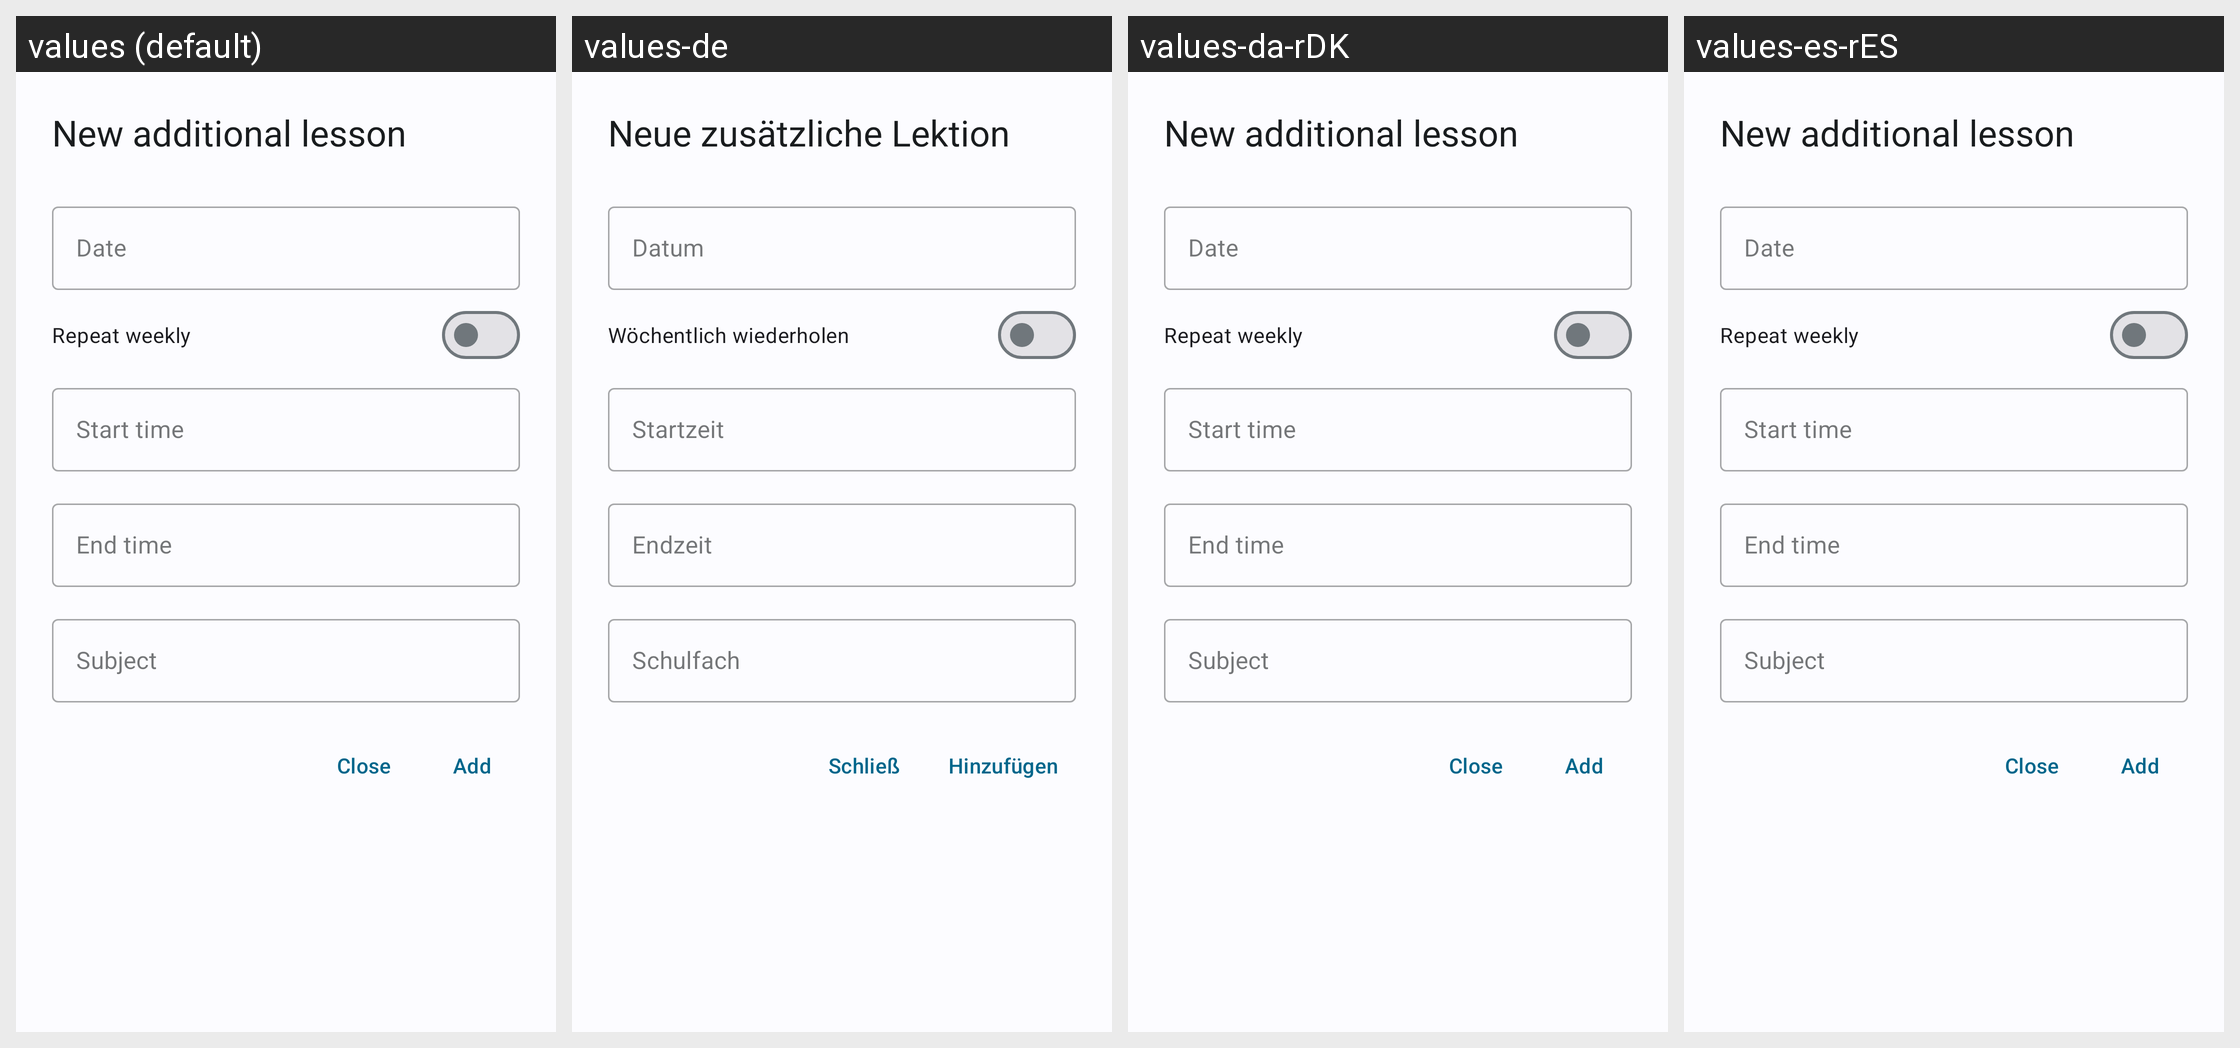

This grid shows one Android layout under several languages. Give, for every string resource on the screen, its name, the default text and each shown locale's text.
Android screen res/layout/dialog_additional_add.xml rendered under 4 locales, left to right: values (default), values-de, values-da-rDK, values-es-rES. Device: Nexus 5 (rendered at 1080×1920; each locale shown at half size, 540×960, under a caption strip naming it); theme WulkanowyTheme.
Other locales in the repository, not shown: values-cs, values-cs-rCZ, values-csb-rPL, values-it-rIT, values-lt, values-pl, values-ru, values-sk, values-sk-rSK, values-uk.
Strings drawn on this screen, with the default value and each locale's value (text and hints the layout hard-codes, and strings that could not be matched under every locale, appear in the picture but are not listed):

additional_lessons_add_title
  values: New additional lesson
  values-de: Neue zusätzliche Lektion
  values-da-rDK: New additional lesson
  values-es-rES: New additional lesson

all_date
  values: Date
  values-de: Datum
  values-da-rDK: Date
  values-es-rES: Date

additional_lessons_repeat
  values: Repeat weekly
  values-de: Wöchentlich wiederholen
  values-da-rDK: Repeat weekly
  values-es-rES: Repeat weekly

additional_lessons_start
  values: Start time
  values-de: Startzeit
  values-da-rDK: Start time
  values-es-rES: Start time

additional_lessons_end
  values: End time
  values-de: Endzeit
  values-da-rDK: End time
  values-es-rES: End time

all_subject
  values: Subject
  values-de: Schulfach
  values-da-rDK: Subject
  values-es-rES: Subject

all_close
  values: Close
  values-de: Schließ
  values-da-rDK: Close
  values-es-rES: Close

all_add
  values: Add
  values-de: Hinzufügen
  values-da-rDK: Add
  values-es-rES: Add
